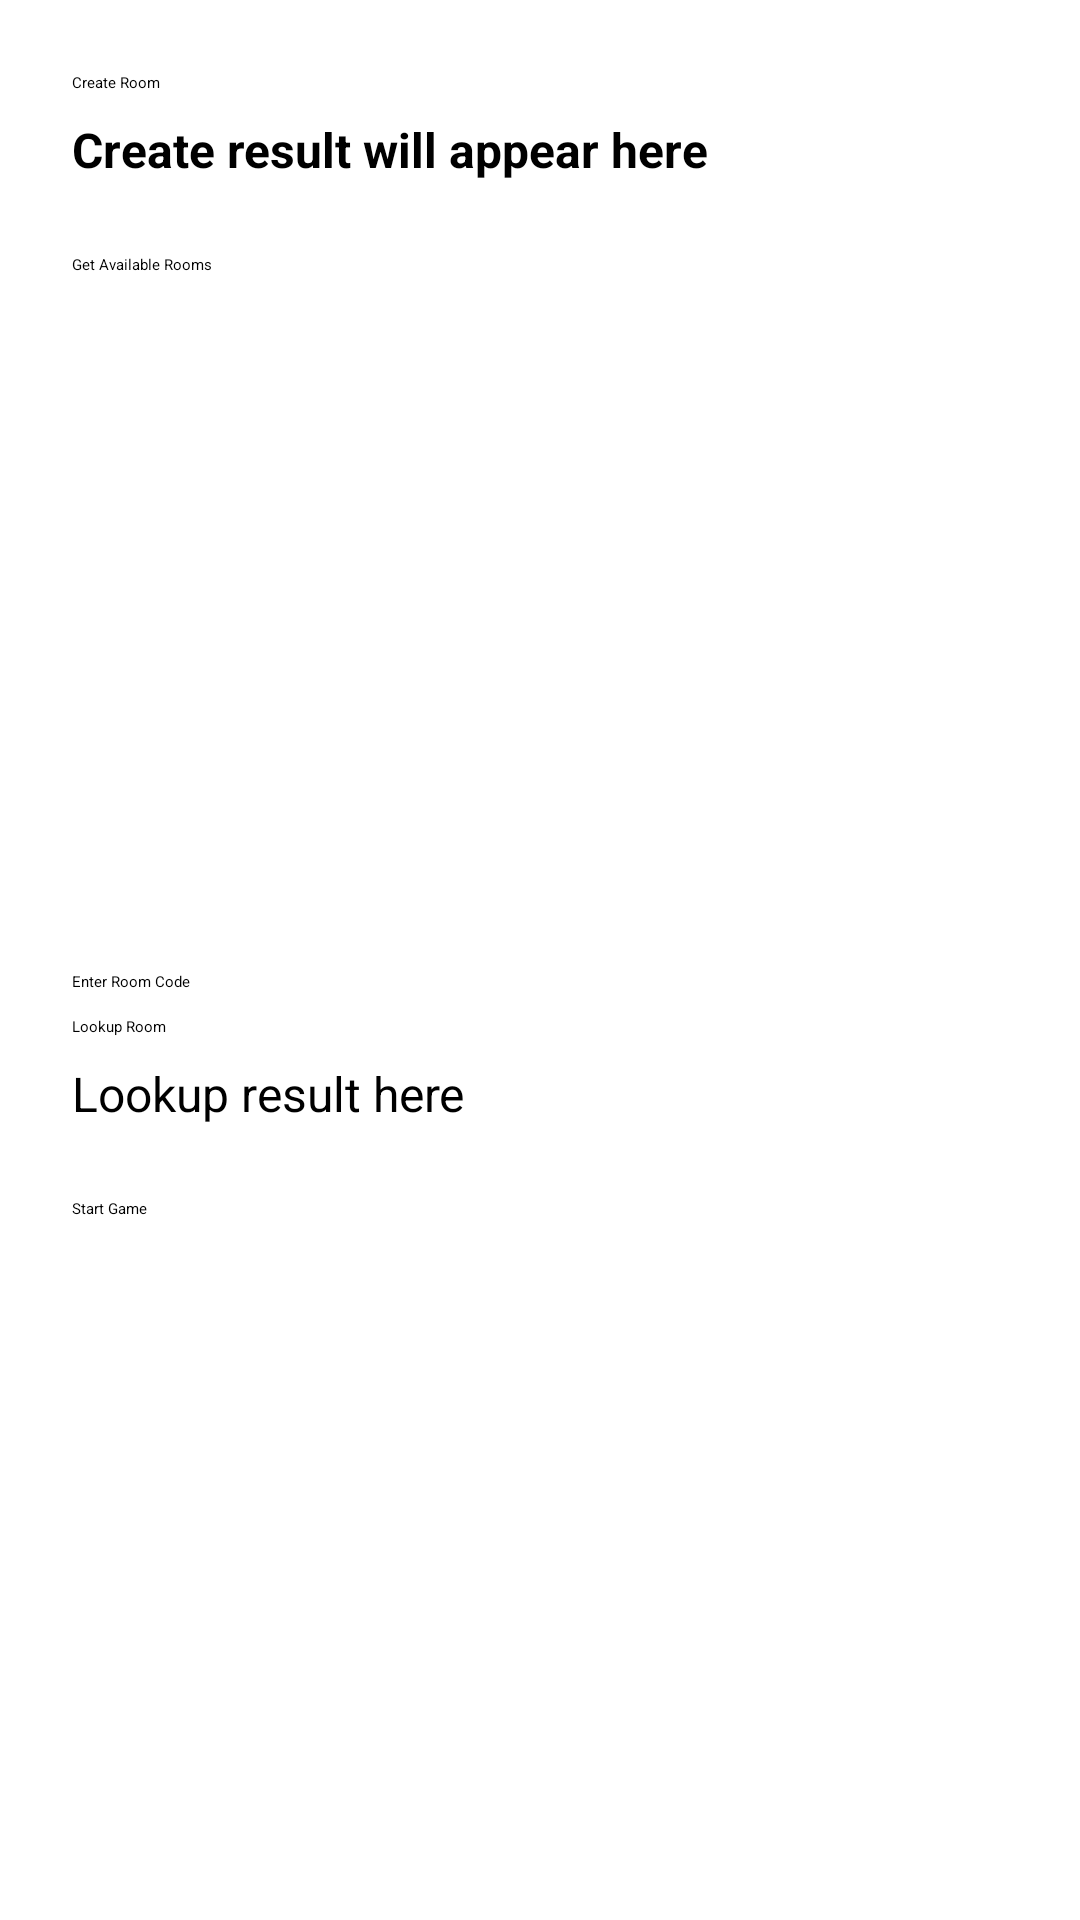

This screen was rendered from an Android layout file. Write that file and the resources it references.
<!-- AndroidManifest.xml: application theme Theme.UploadingScreen -->
<!-- res/layout/activity_lobby.xml -->
<?xml version="1.0" encoding="utf-8"?>
<androidx.constraintlayout.widget.ConstraintLayout
    xmlns:android="http://schemas.android.com/apk/res/android"
    xmlns:app="http://schemas.android.com/apk/res-auto"
    xmlns:tools="http://schemas.android.com/tools"
    android:layout_width="match_parent"
    android:layout_height="match_parent"
    tools:context=".LobbyActivity"
    android:padding="24dp">

    
    <Button
        android:id="@+id/btnCreateRoom"
        android:layout_width="0dp"
        android:layout_height="wrap_content"
        android:text="Create Room"
        app:layout_constraintTop_toTopOf="parent"
        app:layout_constraintStart_toStartOf="parent"
        app:layout_constraintEnd_toEndOf="parent"/>

    <TextView
        android:id="@+id/tvCreateResult"
        android:layout_width="wrap_content"
        android:layout_height="wrap_content"
        android:text="Create result will appear here"
        android:textStyle="bold"
        android:textSize="16sp"
        app:layout_constraintTop_toBottomOf="@id/btnCreateRoom"
        app:layout_constraintStart_toStartOf="parent"
        android:layout_marginTop="8dp"/>

    
    <Button
        android:id="@+id/btnFetchRoom"
        android:layout_width="0dp"
        android:layout_height="wrap_content"
        android:text="Get Available Rooms"
        app:layout_constraintTop_toBottomOf="@id/tvCreateResult"
        app:layout_constraintStart_toStartOf="parent"
        app:layout_constraintEnd_toEndOf="parent"
        android:layout_marginTop="24dp"/>

    <androidx.recyclerview.widget.RecyclerView
        android:id="@+id/rvRooms"
        android:layout_width="0dp"
        android:layout_height="200dp"
        app:layout_constraintTop_toBottomOf="@id/btnFetchRoom"
        app:layout_constraintStart_toStartOf="parent"
        app:layout_constraintEnd_toEndOf="parent"
        android:layout_marginTop="8dp"/>

    
    <EditText
        android:id="@+id/etRoomCode"
        android:layout_width="0dp"
        android:layout_height="wrap_content"
        android:hint="Enter Room Code"
        app:layout_constraintTop_toBottomOf="@id/rvRooms"
        app:layout_constraintStart_toStartOf="parent"
        app:layout_constraintEnd_toEndOf="parent"
        android:layout_marginTop="24dp"/>

    <Button
        android:id="@+id/btnLookupRoom"
        android:layout_width="0dp"
        android:layout_height="wrap_content"
        android:text="Lookup Room"
        app:layout_constraintTop_toBottomOf="@id/etRoomCode"
        app:layout_constraintStart_toStartOf="parent"
        app:layout_constraintEnd_toEndOf="parent"
        android:layout_marginTop="8dp"/>

    <TextView
        android:id="@+id/tvLookupResult"
        android:layout_width="wrap_content"
        android:layout_height="wrap_content"
        android:text="Lookup result here"
        android:textSize="16sp"
        app:layout_constraintTop_toBottomOf="@id/btnLookupRoom"
        app:layout_constraintStart_toStartOf="parent"
        android:layout_marginTop="8dp"/>

    <Button
        android:id="@+id/btnStartGame"
        android:layout_width="0dp"
        android:layout_height="wrap_content"
        android:enabled="false"
        android:text="Start Game"
        app:layout_constraintTop_toBottomOf="@id/tvLookupResult"
        app:layout_constraintStart_toStartOf="parent"
        app:layout_constraintEnd_toEndOf="parent"
        android:layout_marginTop="24dp"/>

    
    <ProgressBar
        android:id="@+id/progressBar"
        android:layout_width="wrap_content"
        android:layout_height="wrap_content"
        android:visibility="gone"
        app:layout_constraintTop_toBottomOf="@id/btnStartGame"
        app:layout_constraintStart_toStartOf="parent"
        app:layout_constraintEnd_toEndOf="parent"
        android:layout_marginTop="24dp"/>

</androidx.constraintlayout.widget.ConstraintLayout>
<!-- resources referenced by this layout -->
<resources>

</resources>
